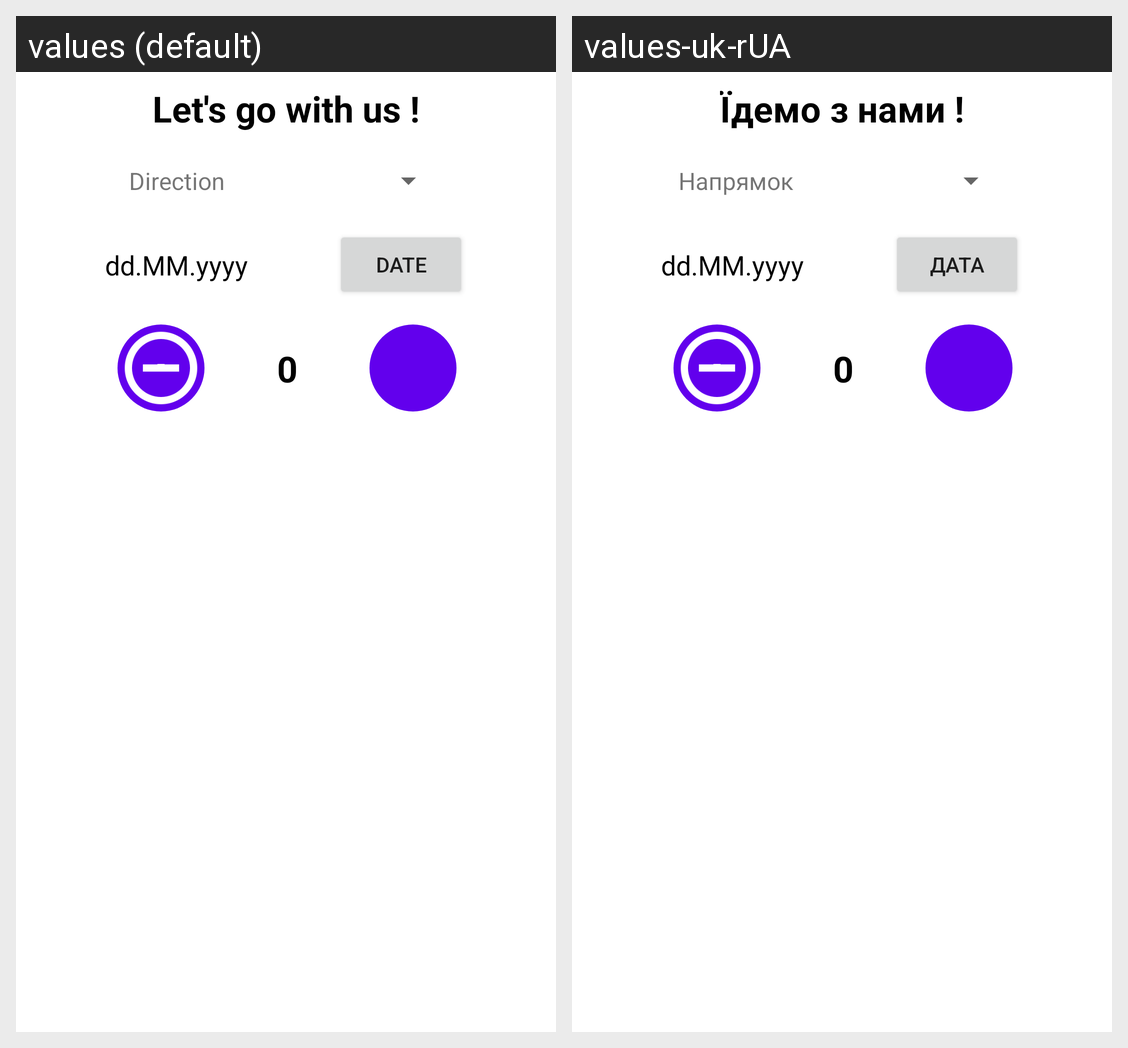

Here is an Android app screen in its default locale and in the app's own translations. Write out the translated-string differences for the strings that appear on this screen.
Android screen res/layout/activity_list.xml rendered under 2 locales, left to right: values (default), values-uk-rUA. Device: Nexus 5 (rendered at 1080×1920; each locale shown at half size, 540×960, under a caption strip naming it); theme Theme.HW20221130.
Strings drawn on this screen, with the default value and each locale's value (text and hints the layout hard-codes, and strings that could not be matched under every locale, appear in the picture but are not listed):

tvGoWithUsTitle
  values: Let's go with us !
  values-uk-rUA: Їдемо з нами !

tvDirectionBlock
  values: Direction
  values-uk-rUA: Напрямок

pattern_date
  values: dd.MM.yyyy
  values-uk-rUA: dd.MM.yyyy

btnCalendar
  values: DATE
  values-uk-rUA: ДАТА

tvPlaceCount
  values: 0
  values-uk-rUA: 0
